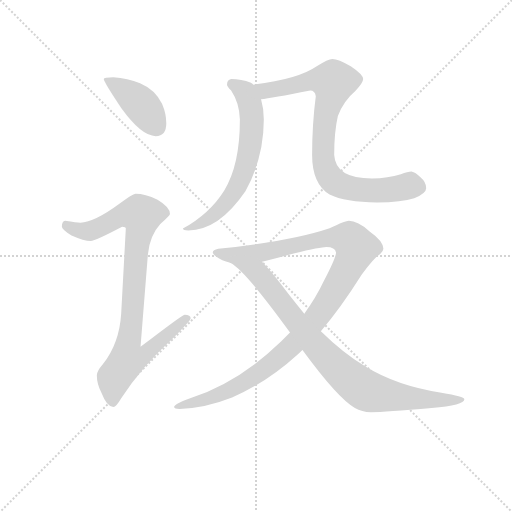
t = 0.00 s
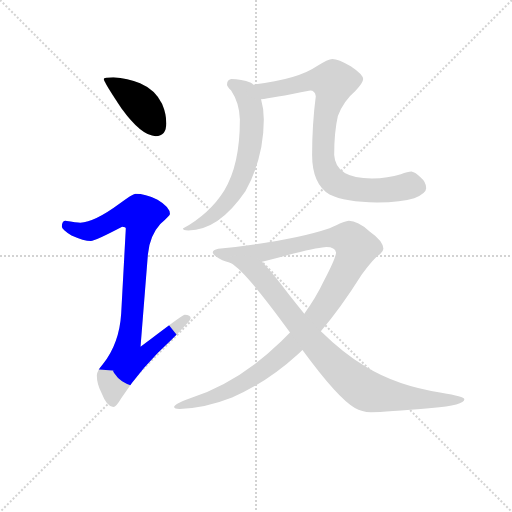
t = 1.12 s
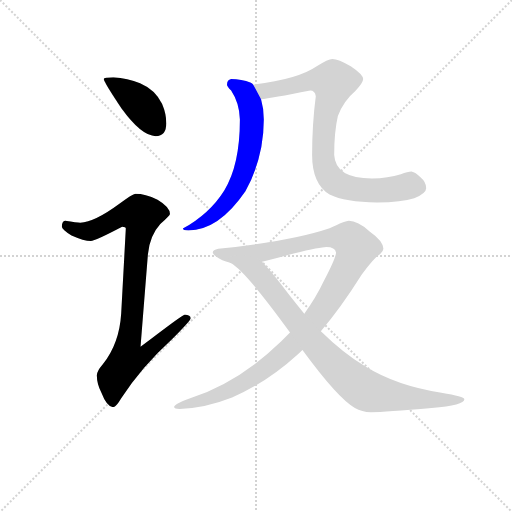
t = 2.24 s
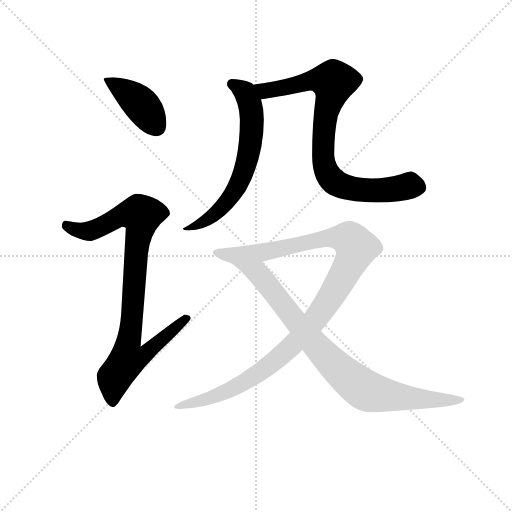
t = 3.36 s
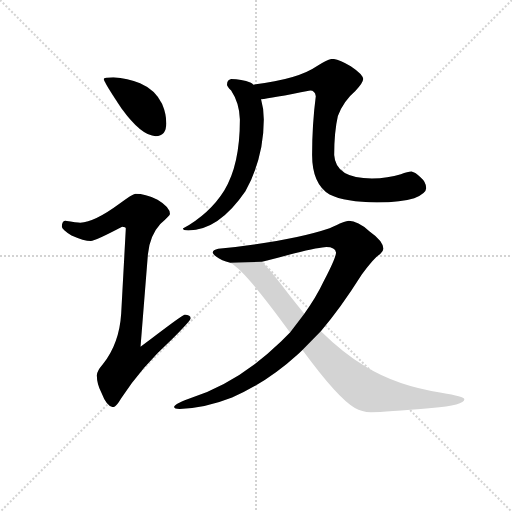
t = 4.48 s
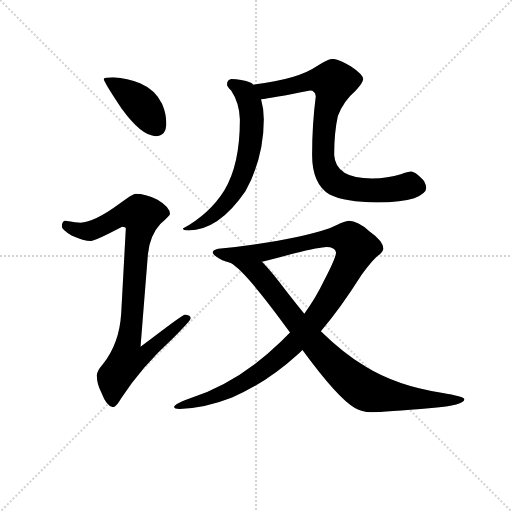
t = 5.61 s

The animated SVG that drew these frames (rendered in a browser with its animation timeline set to each time). Animation: 6 CSS @keyframes rules; one cycle of 5.61 s.

<svg version="1.1" viewBox="0 0 1024 1024" xmlns="http://www.w3.org/2000/svg">
  <g stroke="lightgray" stroke-dasharray="1,1" stroke-width="1" transform="scale(4, 4)">
    <line x1="0" y1="0" x2="256" y2="256"></line>
    <line x1="256" y1="0" x2="0" y2="256"></line>
    <line x1="128" y1="0" x2="128" y2="256"></line>
    <line x1="0" y1="128" x2="256" y2="128"></line>
  </g>
<g transform="scale(0.92, -0.92) translate(60, -900)">
   <style type="text/css">
    @keyframes keyframes0 {
      from {
       stroke: blue;
       stroke-dashoffset: 410;
       stroke-width: 128;
       }
       57% {
       animation-timing-function: step-end;
       stroke: blue;
       stroke-dashoffset: 0;
       stroke-width: 128;
       }
       to {
       stroke: black;
       stroke-width: 1024;
       }
       }
       #make-me-a-hanzi-animation-0 {
         animation: keyframes0 0.583659s both;
         animation-delay: 0.000000s;
         animation-timing-function: linear;
       }
    @keyframes keyframes1 {
      from {
       stroke: blue;
       stroke-dashoffset: 916;
       stroke-width: 128;
       }
       75% {
       animation-timing-function: step-end;
       stroke: blue;
       stroke-dashoffset: 0;
       stroke-width: 128;
       }
       to {
       stroke: black;
       stroke-width: 1024;
       }
       }
       #make-me-a-hanzi-animation-1 {
         animation: keyframes1 0.995443s both;
         animation-delay: 0.583659s;
         animation-timing-function: linear;
       }
    @keyframes keyframes2 {
      from {
       stroke: blue;
       stroke-dashoffset: 646;
       stroke-width: 128;
       }
       68% {
       animation-timing-function: step-end;
       stroke: blue;
       stroke-dashoffset: 0;
       stroke-width: 128;
       }
       to {
       stroke: black;
       stroke-width: 1024;
       }
       }
       #make-me-a-hanzi-animation-2 {
         animation: keyframes2 0.775716s both;
         animation-delay: 1.579102s;
         animation-timing-function: linear;
       }
    @keyframes keyframes3 {
      from {
       stroke: blue;
       stroke-dashoffset: 838;
       stroke-width: 128;
       }
       73% {
       animation-timing-function: step-end;
       stroke: blue;
       stroke-dashoffset: 0;
       stroke-width: 128;
       }
       to {
       stroke: black;
       stroke-width: 1024;
       }
       }
       #make-me-a-hanzi-animation-3 {
         animation: keyframes3 0.931966s both;
         animation-delay: 2.354818s;
         animation-timing-function: linear;
       }
    @keyframes keyframes4 {
      from {
       stroke: blue;
       stroke-dashoffset: 1117;
       stroke-width: 128;
       }
       78% {
       animation-timing-function: step-end;
       stroke: blue;
       stroke-dashoffset: 0;
       stroke-width: 128;
       }
       to {
       stroke: black;
       stroke-width: 1024;
       }
       }
       #make-me-a-hanzi-animation-4 {
         animation: keyframes4 1.159017s both;
         animation-delay: 3.286784s;
         animation-timing-function: linear;
       }
    @keyframes keyframes5 {
      from {
       stroke: blue;
       stroke-dashoffset: 869;
       stroke-width: 128;
       }
       74% {
       animation-timing-function: step-end;
       stroke: blue;
       stroke-dashoffset: 0;
       stroke-width: 128;
       }
       to {
       stroke: black;
       stroke-width: 1024;
       }
       }
       #make-me-a-hanzi-animation-5 {
         animation: keyframes5 0.957194s both;
         animation-delay: 4.445801s;
         animation-timing-function: linear;
       }
</style>
<path d="M 186.5 732.0 Q 165.5 732.0 165.5 728.0 Q 165.5 722.0 203.5 665.0 Q 247.5 604.0 278.5 604.0 Q 301.5 604.0 301.5 632.0 Q 301.5 653.0 292.5 674.0 Q 277.5 705.0 244.5 719.0 Q 217.5 730.0 186.5 732.0 Z" fill="lightgray"></path> 
<path d="M 234.5 479.0 Q 228.5 479.0 199.5 457.0 Q 145.5 417.0 114.5 416.0 Q 107.5 416.0 81.5 420.0 Q 74.5 419.0 74.5 407.0 Q 74.5 401.0 95.5 388.0 Q 122.5 376.0 137.5 376.0 Q 146.5 376.0 205.5 407.0 Q 213.5 407.0 213.5 403.0 L 203.5 219.0 Q 199.5 153.0 163.5 108.0 Q 150.5 93.0 150.5 84.0 Q 150.5 65.0 160.5 46.0 Q 172.5 15.0 186.5 15.0 Q 192.5 15.0 203.5 34.0 Q 247.5 102.0 315.5 164.0 Q 354.5 203.0 354.5 208.0 Q 354.5 216.0 341.5 216.0 Q 336.5 216.0 245.5 146.0 L 261.5 347.0 Q 265.5 388.0 288.5 413.0 Q 309.5 432.0 309.5 435.0 Q 309.5 450.0 282.5 466.0 Q 255.5 479.0 234.5 479.0 Z" fill="lightgray"></path> 
<path d="M 442.5 728.0 Q 433.5 726.0 433.5 716.0 Q 433.5 713.0 442.5 703.0 Q 460.5 676.0 461.5 640.0 Q 461.5 541.0 427.5 486.0 Q 396.5 436.0 337.5 403.0 Q 337.5 399.0 349.5 399.0 Q 415.5 399.0 473.5 484.0 Q 513.5 557.0 513.5 640.0 Q 513.5 664.0 507.5 684.0 L 490.5 716.0 Q 489.5 718.0 485.5 720.0 Q 464.5 728.0 442.5 728.0 Z" fill="lightgray"></path> 
<path d="M 507.5 684.0 Q 528.5 686.0 614.5 703.0 Q 624.5 703.0 626.5 691.0 Q 618.5 630.0 618.5 563.0 Q 618.5 500.0 656.5 477.0 Q 690.5 460.0 759.5 460.0 Q 813.5 460.0 840.5 469.0 Q 866.5 480.0 866.5 491.0 Q 866.5 504.0 853.5 515.0 Q 843.5 525.0 834.5 527.0 Q 826.5 527.0 811.5 521.0 Q 783.5 512.0 748.5 512.0 Q 669.5 512.0 666.5 563.0 Q 666.5 613.0 674.5 648.0 Q 687.5 681.0 712.5 702.0 Q 729.5 720.0 729.5 728.0 Q 729.5 738.0 702.5 756.0 Q 675.5 772.0 662.5 772.0 Q 653.5 772.0 628.5 756.0 Q 588.5 728.0 490.5 716.0 C 460.5 712.0 477.5 680.0 507.5 684.0 Z" fill="lightgray"></path> 
<path d="M 698.5 420.0 Q 691.5 420.0 656.5 404.0 Q 573.5 376.0 414.5 359.0 Q 402.5 356.0 402.5 351.0 Q 402.5 345.0 423.5 334.0 Q 430.5 331.0 440.5 329.0 L 509.5 331.0 Q 535.5 337.0 578.5 349.0 Q 637.5 363.0 649.5 363.0 Q 668.5 363.0 670.5 351.0 Q 670.5 340.0 644.5 290.0 Q 626.5 252.0 601.5 218.0 L 570.5 177.0 Q 560.5 167.0 551.5 158.0 Q 458.5 68.0 350.5 33.0 Q 318.5 21.0 318.5 15.0 Q 318.5 11.0 330.5 11.0 Q 386.5 13.0 444.5 36.0 Q 520.5 69.0 586.5 129.0 Q 591.5 133.0 597.5 139.0 L 637.5 180.0 Q 678.5 227.0 726.5 303.0 Q 751.5 338.0 766.5 348.0 Q 773.5 354.0 773.5 359.0 Q 773.5 376.0 743.5 397.0 Q 717.5 420.0 698.5 420.0 Z" fill="lightgray"></path> 
<path d="M 440.5 329.0 Q 440.5 328.0 441.5 328.0 Q 473.5 311.0 570.5 177.0 L 597.5 139.0 Q 674.5 34.0 711.5 13.0 Q 726.5 4.0 746.5 4.0 Q 777.5 4.0 878.5 13.0 Q 949.5 19.0 949.5 32.0 Q 949.5 38.0 899.5 46.0 Q 802.5 61.0 734.5 103.0 Q 686.5 132.0 637.5 180.0 L 601.5 218.0 Q 586.5 236.0 568.5 259.0 Q 530.5 310.0 509.5 331.0 C 489.5 353.0 416.5 347.0 440.5 329.0 Z" fill="lightgray"></path> 
      <clipPath id="make-me-a-hanzi-clip-0">
      <path d="M 186.5 732.0 Q 165.5 732.0 165.5 728.0 Q 165.5 722.0 203.5 665.0 Q 247.5 604.0 278.5 604.0 Q 301.5 604.0 301.5 632.0 Q 301.5 653.0 292.5 674.0 Q 277.5 705.0 244.5 719.0 Q 217.5 730.0 186.5 732.0 Z" fill="lightgray"></path>
      </clipPath>
      <path clip-path="url(#make-me-a-hanzi-clip-0)" d="M 169.5 727.0 L 246.5 673.0 L 280.5 624.0 " fill="none" id="make-me-a-hanzi-animation-0" stroke-dasharray="282 564" stroke-linecap="round"></path>

      <clipPath id="make-me-a-hanzi-clip-1">
      <path d="M 234.5 479.0 Q 228.5 479.0 199.5 457.0 Q 145.5 417.0 114.5 416.0 Q 107.5 416.0 81.5 420.0 Q 74.5 419.0 74.5 407.0 Q 74.5 401.0 95.5 388.0 Q 122.5 376.0 137.5 376.0 Q 146.5 376.0 205.5 407.0 Q 213.5 407.0 213.5 403.0 L 203.5 219.0 Q 199.5 153.0 163.5 108.0 Q 150.5 93.0 150.5 84.0 Q 150.5 65.0 160.5 46.0 Q 172.5 15.0 186.5 15.0 Q 192.5 15.0 203.5 34.0 Q 247.5 102.0 315.5 164.0 Q 354.5 203.0 354.5 208.0 Q 354.5 216.0 341.5 216.0 Q 336.5 216.0 245.5 146.0 L 261.5 347.0 Q 265.5 388.0 288.5 413.0 Q 309.5 432.0 309.5 435.0 Q 309.5 450.0 282.5 466.0 Q 255.5 479.0 234.5 479.0 Z" fill="lightgray"></path>
      </clipPath>
      <path clip-path="url(#make-me-a-hanzi-clip-1)" d="M 86.5 409.0 L 109.5 399.0 L 135.5 398.0 L 204.5 432.0 L 247.5 432.0 L 219.5 156.0 L 257.5 153.0 L 265.5 143.0 L 249.5 125.0 L 216.5 119.0 L 188.5 80.0 L 185.5 25.0 " fill="none" id="make-me-a-hanzi-animation-1" stroke-dasharray="788 1576" stroke-linecap="round"></path>

      <clipPath id="make-me-a-hanzi-clip-2">
      <path d="M 442.5 728.0 Q 433.5 726.0 433.5 716.0 Q 433.5 713.0 442.5 703.0 Q 460.5 676.0 461.5 640.0 Q 461.5 541.0 427.5 486.0 Q 396.5 436.0 337.5 403.0 Q 337.5 399.0 349.5 399.0 Q 415.5 399.0 473.5 484.0 Q 513.5 557.0 513.5 640.0 Q 513.5 664.0 507.5 684.0 L 490.5 716.0 Q 489.5 718.0 485.5 720.0 Q 464.5 728.0 442.5 728.0 Z" fill="lightgray"></path>
      </clipPath>
      <path clip-path="url(#make-me-a-hanzi-clip-2)" d="M 446.5 716.0 L 472.5 699.0 L 486.5 659.0 L 486.5 606.0 L 473.5 539.0 L 452.5 487.0 L 410.5 437.0 L 355.5 404.0 L 345.5 406.0 " fill="none" id="make-me-a-hanzi-animation-2" stroke-dasharray="518 1036" stroke-linecap="round"></path>

      <clipPath id="make-me-a-hanzi-clip-3">
      <path d="M 507.5 684.0 Q 528.5 686.0 614.5 703.0 Q 624.5 703.0 626.5 691.0 Q 618.5 630.0 618.5 563.0 Q 618.5 500.0 656.5 477.0 Q 690.5 460.0 759.5 460.0 Q 813.5 460.0 840.5 469.0 Q 866.5 480.0 866.5 491.0 Q 866.5 504.0 853.5 515.0 Q 843.5 525.0 834.5 527.0 Q 826.5 527.0 811.5 521.0 Q 783.5 512.0 748.5 512.0 Q 669.5 512.0 666.5 563.0 Q 666.5 613.0 674.5 648.0 Q 687.5 681.0 712.5 702.0 Q 729.5 720.0 729.5 728.0 Q 729.5 738.0 702.5 756.0 Q 675.5 772.0 662.5 772.0 Q 653.5 772.0 628.5 756.0 Q 588.5 728.0 490.5 716.0 C 460.5 712.0 477.5 680.0 507.5 684.0 Z" fill="lightgray"></path>
      </clipPath>
      <path clip-path="url(#make-me-a-hanzi-clip-3)" d="M 501.5 715.0 L 517.5 702.0 L 609.5 723.0 L 657.5 725.0 L 664.5 718.0 L 648.5 654.0 L 642.5 599.0 L 645.5 539.0 L 655.5 517.0 L 681.5 497.0 L 717.5 488.0 L 783.5 487.0 L 830.5 497.0 L 849.5 493.0 " fill="none" id="make-me-a-hanzi-animation-3" stroke-dasharray="710 1420" stroke-linecap="round"></path>

      <clipPath id="make-me-a-hanzi-clip-4">
      <path d="M 698.5 420.0 Q 691.5 420.0 656.5 404.0 Q 573.5 376.0 414.5 359.0 Q 402.5 356.0 402.5 351.0 Q 402.5 345.0 423.5 334.0 Q 430.5 331.0 440.5 329.0 L 509.5 331.0 Q 535.5 337.0 578.5 349.0 Q 637.5 363.0 649.5 363.0 Q 668.5 363.0 670.5 351.0 Q 670.5 340.0 644.5 290.0 Q 626.5 252.0 601.5 218.0 L 570.5 177.0 Q 560.5 167.0 551.5 158.0 Q 458.5 68.0 350.5 33.0 Q 318.5 21.0 318.5 15.0 Q 318.5 11.0 330.5 11.0 Q 386.5 13.0 444.5 36.0 Q 520.5 69.0 586.5 129.0 Q 591.5 133.0 597.5 139.0 L 637.5 180.0 Q 678.5 227.0 726.5 303.0 Q 751.5 338.0 766.5 348.0 Q 773.5 354.0 773.5 359.0 Q 773.5 376.0 743.5 397.0 Q 717.5 420.0 698.5 420.0 Z" fill="lightgray"></path>
      </clipPath>
      <path clip-path="url(#make-me-a-hanzi-clip-4)" d="M 410.5 352.0 L 432.5 346.0 L 502.5 350.0 L 676.5 385.0 L 699.5 379.0 L 714.5 362.0 L 685.5 298.0 L 644.5 233.0 L 566.5 140.0 L 531.5 110.0 L 444.5 54.0 L 324.5 14.0 " fill="none" id="make-me-a-hanzi-animation-4" stroke-dasharray="989 1978" stroke-linecap="round"></path>

      <clipPath id="make-me-a-hanzi-clip-5">
      <path d="M 440.5 329.0 Q 440.5 328.0 441.5 328.0 Q 473.5 311.0 570.5 177.0 L 597.5 139.0 Q 674.5 34.0 711.5 13.0 Q 726.5 4.0 746.5 4.0 Q 777.5 4.0 878.5 13.0 Q 949.5 19.0 949.5 32.0 Q 949.5 38.0 899.5 46.0 Q 802.5 61.0 734.5 103.0 Q 686.5 132.0 637.5 180.0 L 601.5 218.0 Q 586.5 236.0 568.5 259.0 Q 530.5 310.0 509.5 331.0 C 489.5 353.0 416.5 347.0 440.5 329.0 Z" fill="lightgray"></path>
      </clipPath>
      <path clip-path="url(#make-me-a-hanzi-clip-5)" d="M 451.5 325.0 L 499.5 307.0 L 627.5 147.0 L 682.5 92.0 L 738.5 49.0 L 845.5 32.0 L 945.5 31.0 " fill="none" id="make-me-a-hanzi-animation-5" stroke-dasharray="741 1482" stroke-linecap="round"></path>

</g>
</svg>
